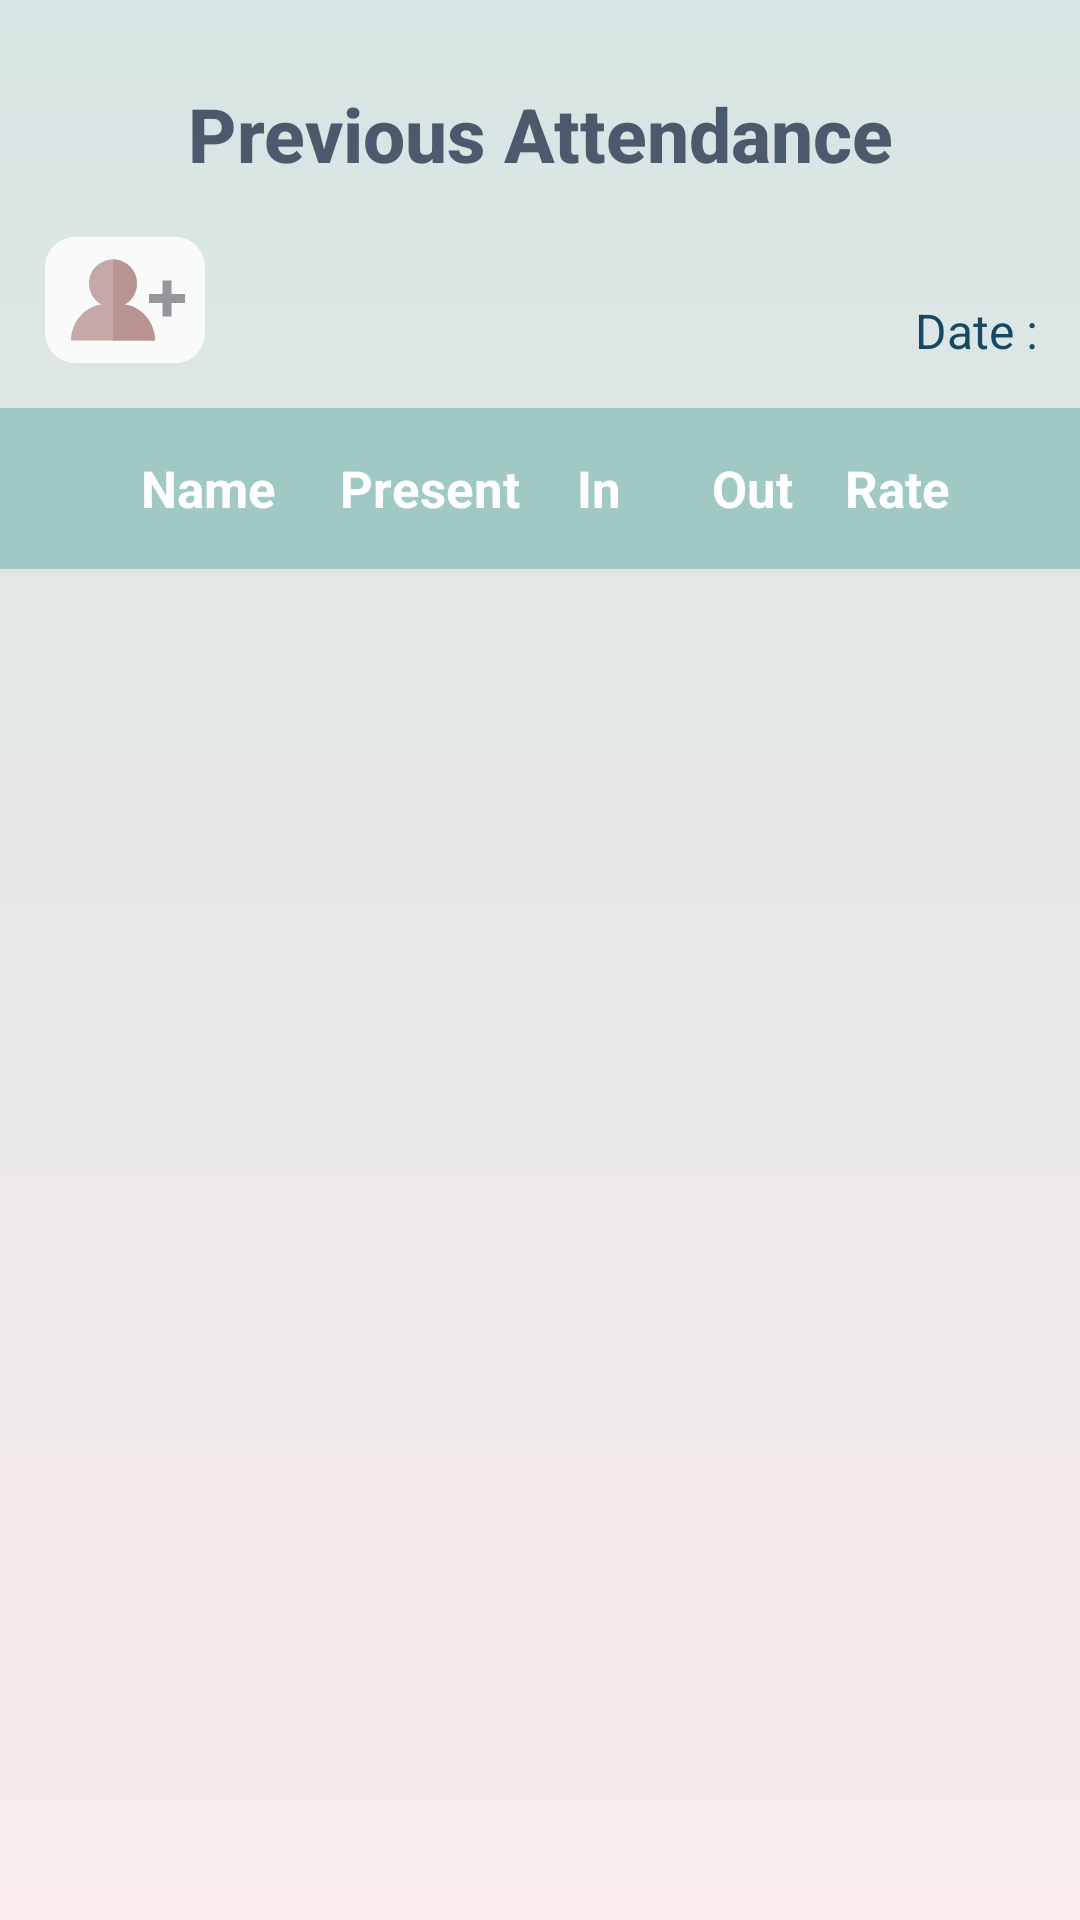

Produce the Android XML layout that renders to this screen, including the resource entries it uses.
<!-- AndroidManifest.xml: application theme Theme.Site_Supervisor -->
<!-- res/layout/activity_previous_attendance.xml -->
<?xml version="1.0" encoding="utf-8"?>
<LinearLayout xmlns:android="http://schemas.android.com/apk/res/android"
    xmlns:app="http://schemas.android.com/apk/res-auto"
    xmlns:tools="http://schemas.android.com/tools"
    android:id="@+id/main"
    android:orientation="vertical"
    android:background="@drawable/background_gradient"
    android:weightSum="8"
    android:layout_width="match_parent"
    android:layout_height="match_parent"
    tools:context=".PreviousAttendanceActivity">

    <TextView
        android:text="Previous Attendance"
        style="@style/daily_details_heading"
        ></TextView>

    <LinearLayout
        style="@style/date_heading"
        >

        <ImageView
            android:id="@+id/imgAdd"
            style="@style/add_attendance_box"
            ></ImageView>

        <TextView
            android:id="@+id/tvDate"
            style="@style/date_text"
            ></TextView>

    </LinearLayout>

    <LinearLayout
        style="@style/linear_head"
        >

        <TextView
            android:text=""
            style="@style/head_text"
            android:layout_weight="0.3"
            ></TextView>

        <TextView
            android:text="Name"
            style="@style/head_text"
            android:layout_weight="1.5"
            ></TextView>

        <TextView
            android:text="Present"
            style="@style/head_text"
            android:layout_weight="1.1"
            ></TextView>

        <TextView
            android:text="In"
            style="@style/head_text"
            android:layout_weight="0.9"
            ></TextView>

        <TextView
            android:text="Out"
            style="@style/head_text"
            android:layout_weight="0.9"
            ></TextView>

        <TextView
            android:text="Rate"
            style="@style/head_text"
            android:layout_weight="0.8"
            ></TextView>

        <TextView
            android:layout_width="0dp"
            style="@style/head_text"
            android:layout_height="match_parent"
            android:layout_weight="0.3"
            ></TextView>

    </LinearLayout>

    <ListView
        android:id="@+id/listAttendance"
        style="@style/daily_details_listview"
        ></ListView>

</LinearLayout>
<!-- resources referenced by this layout -->
<resources>
  <!-- drawable background_gradient (drawable) -->
  <?xml version="1.0" encoding="utf-8"?>
  <shape xmlns:android="http://schemas.android.com/apk/res/android"
      android:shape="rectangle">
  
      <gradient
          android:startColor="#D6E5E3"
          android:endColor="#F9EBEB"
          android:angle="270"
          ></gradient>
  
  </shape>
  <style name="daily_details_heading">
          <item name="android:gravity">center</item>
          <item name="android:textSize">25dp</item>
          <item name="android:paddingTop">10dp</item>
          <item name="android:layout_width">match_parent</item>
          <item name="android:layout_height">10dp</item>
          <item name="android:layout_weight">0.9</item>
          <item name="android:textColor">#27374D</item>
          <item name="android:alpha">0.8</item>
          <item name="android:textStyle">bold</item>
          <item name="android:fontFamily">sans-serif-medium</item>
      </style>
  <style name="daily_details_listview">
          <item name="android:layout_width">match_parent</item>
          <item name="android:layout_height">0dp</item>
          <item name="android:paddingLeft">5dp</item>
          <item name="android:paddingRight">5dp</item>
          <item name="android:layout_weight">5.9</item>
      </style>
  <style name="date_heading">
          <item name="android:layout_width">match_parent</item>
          <item name="android:layout_height">0dp</item>
          <item name="android:layout_marginBottom">5dp</item>
          <item name="android:orientation">horizontal</item>
          <item name="android:weightSum">5</item>
          <item name="android:layout_weight">0.55</item>
      </style>
  <style name="date_text">
          <item name="android:textColor">#164863</item>
          <item name="android:text">Date :\u00A0</item>
          <item name="android:textSize">16dp</item>
          <item name="android:gravity">bottom|end</item>
          <item name="android:layout_marginRight">10dp</item>
          <item name="android:layout_width">0dp</item>
          <item name="android:layout_height">match_parent</item>
          <item name="android:layout_weight">4.2</item>
      </style>
  <style name="head_text">
          <item name="android:gravity">center</item>
          <item name="android:textSize">17dp</item>
          <item name="android:textColor">@color/white</item>
          <item name="android:textStyle">bold</item>
          <item name="android:layout_height">match_parent</item>
          <item name="android:layout_width">0dp</item>
      </style>
  <style name="linear_head">
          <item name="android:orientation">horizontal</item>
          <item name="android:paddingLeft">10dp</item>
          <item name="android:paddingRight">10dp</item>
          <item name="android:layout_marginTop">10dp</item>
          <item name="android:background">#A0C9C3</item>
          <item name="android:weightSum">6</item>
          <item name="android:layout_width">match_parent</item>
          <item name="android:layout_height">0dp</item>
          <item name="android:layout_weight">0.7</item>
      </style>
  <style name="Theme.Site_Supervisor" parent="Base.Theme.Site_Supervisor" />
  <!-- drawable profile_edittext (drawable) -->
  <?xml version="1.0" encoding="utf-8"?>
  <shape xmlns:android="http://schemas.android.com/apk/res/android"
      android:shape="rectangle">
  
      <gradient
          android:startColor="@color/white"
          android:endColor="@color/white"
          ></gradient>
  
      <corners
          android:radius="10dp"
          ></corners>
  
  </shape>
  <color name="white">#FFFFFFFF</color>
  <style name="Base.Theme.Site_Supervisor" parent="Theme.Material3.DayNight.NoActionBar">
          
          
      </style>
</resources>
